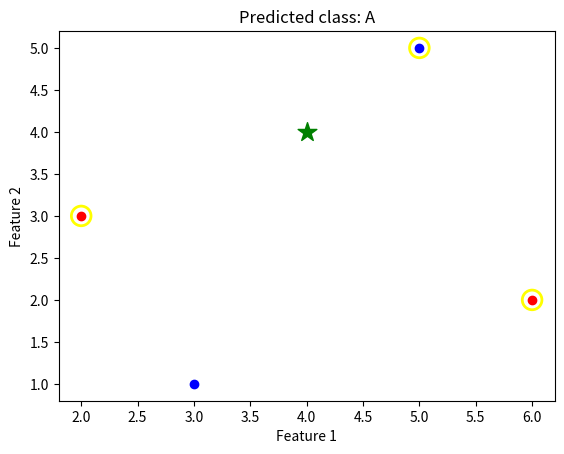

Python code for this plot:

import matplotlib.pyplot as plt
from collections import Counter

data = [
    ([6, 2], 'A'),
    ([2, 3], 'A'),
    ([3, 1], 'B'),
    ([5, 5], 'B')
]

def distance(p1, p2):
    total = 0
    for i in range(len(p1)):
        total += (p1[i] - p2[i]) ** 2
    return total ** 0.5

def knn(test_point, data, k=3):
    distances = []
    for features, label in data:
        dist = distance(test_point, features)
        distances.append((dist, label, features))
    distances.sort(key=lambda x: x[0])
    neighbors = distances[:k]

    labels = [label for _, label, _ in neighbors]
    prediction = Counter(labels).most_common(1)[0][0]

    for features, label in data:
        color = 'red' if label == 'A' else 'blue'
        plt.scatter(features[0], features[1], c=color)
    
    for _, _, features in neighbors:
        plt.scatter(features[0], features[1], facecolors='none', edgecolors='yellow', s=200, linewidths=2)
    
    plt.scatter(test_point[0], test_point[1], c='green', marker='*', s=200)
    plt.title(f'Predicted class: {prediction}')
    plt.xlabel('Feature 1')
    plt.ylabel('Feature 2')
    plt.show()

    return prediction

test_point = [4, 4]
print("Classified as:", knn(test_point, data))
